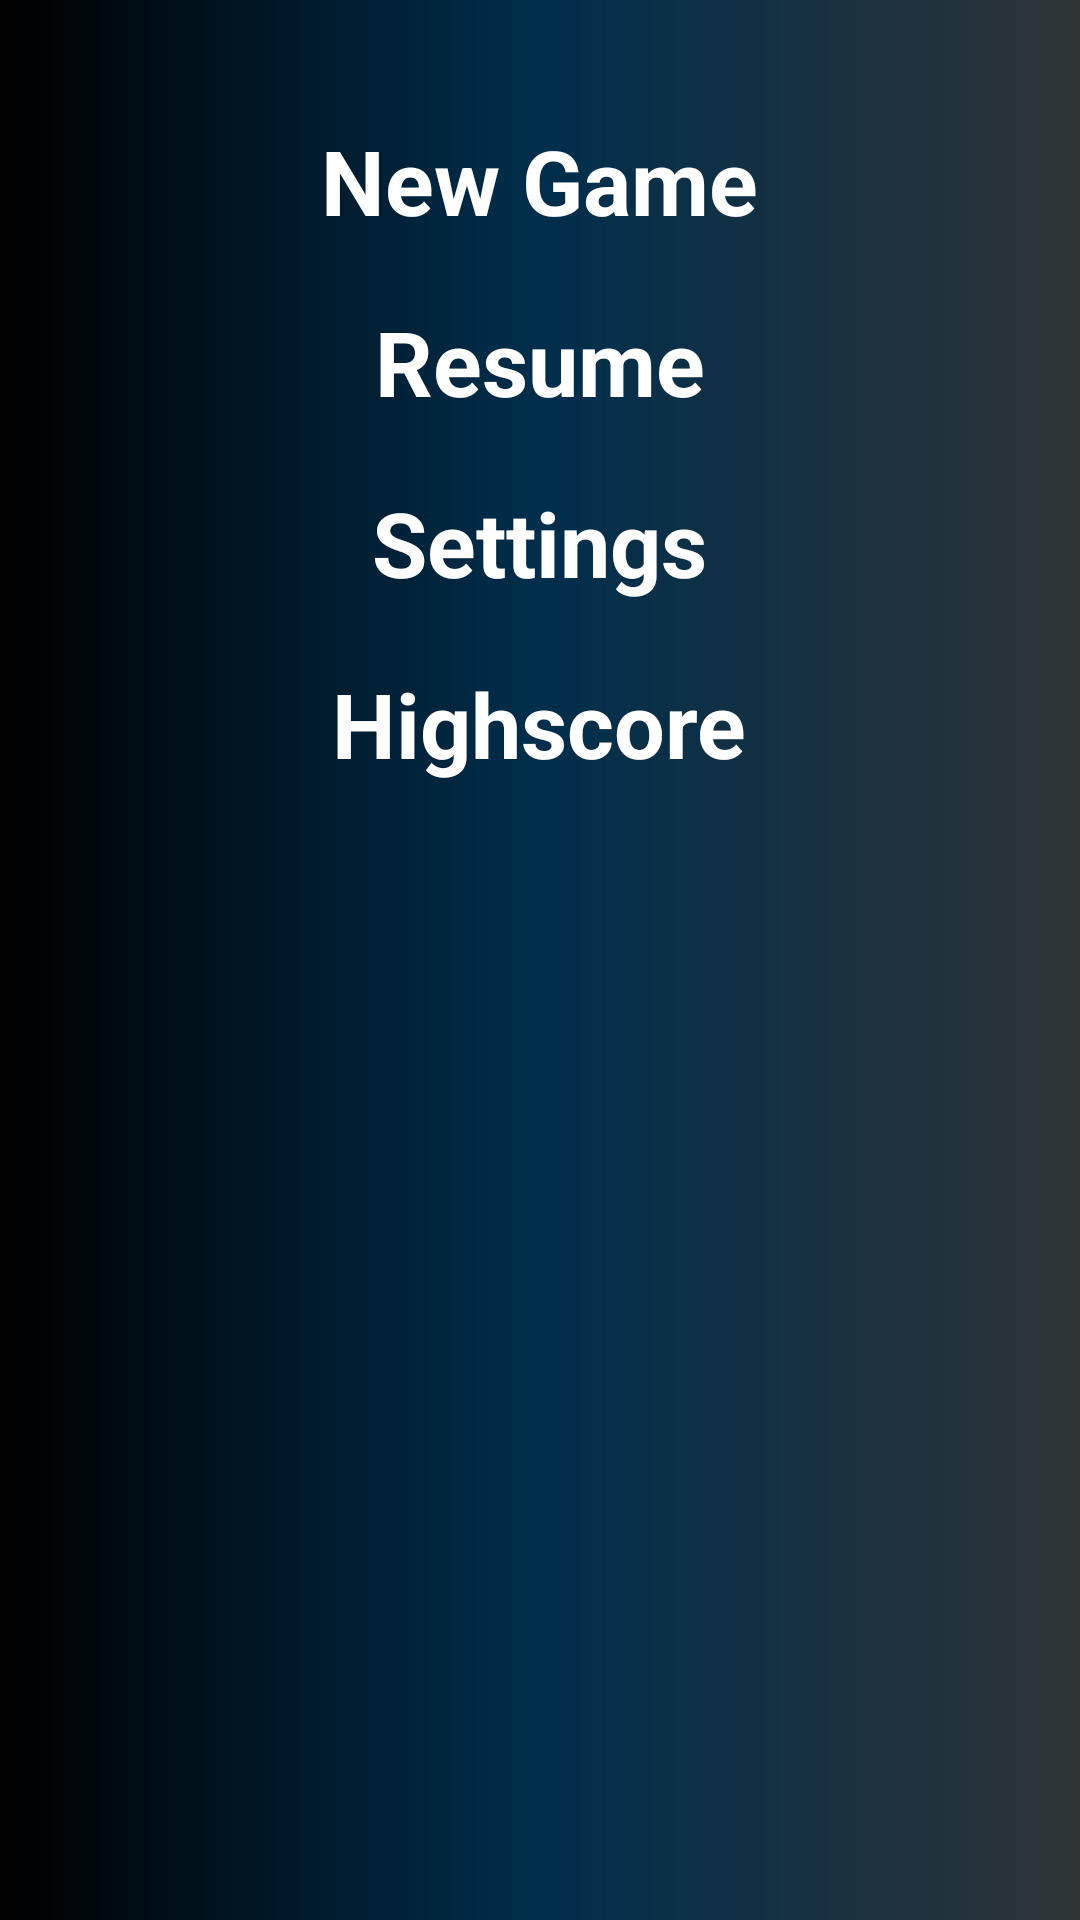

The Android layout XML behind this screen, and the referenced resources:
<!-- AndroidManifest.xml: application theme Theme.Sherlock.Light.DarkActionBar -->
<!-- res/layout/game.xml -->
<?xml version="1.0" encoding="utf-8"?>
<LinearLayout xmlns:android="http://schemas.android.com/apk/res/android"
              xmlns:gs="http://schemas.android.com/apk/lib/com.greystripe.sdk"
              android:layout_width="match_parent"
              android:layout_height="match_parent">

    <ViewFlipper
            android:id="@+id/game_$_viewflipper"
            android:layout_width="match_parent"
            android:layout_height="match_parent">

        
        <LinearLayout
                android:orientation="vertical"
                android:background="@drawable/shadow_main_screen"
                android:layout_width="match_parent"
                android:layout_height="match_parent">

            <TextView
                    android:id="@+id/home_$_textview_newgame"
                    android:layout_width="wrap_content"
                    android:layout_height="wrap_content"
                    android:layout_gravity="center"
                    android:textSize="30sp"
                    android:textStyle="bold"
                    android:textColor="@color/game_textview"
                    android:text="New Game"
                    android:layout_marginTop="40dp"
                    />

            <TextView
                    android:id="@+id/home_$_textview_continue"
                    android:layout_width="wrap_content"
                    android:layout_height="wrap_content"
                    android:layout_gravity="center"
                    android:textSize="30sp"
                    android:textStyle="bold"
                    android:textColor="@color/game_textview"
                    android:text="Resume"
                    android:layout_marginTop="20dp"
                    />

            <TextView
                    android:id="@+id/home_$_textview_settings"
                    android:layout_width="wrap_content"
                    android:layout_height="wrap_content"
                    android:layout_gravity="center"
                    android:textSize="30sp"
                    android:textStyle="bold"
                    android:textColor="@color/game_textview"
                    android:text="Settings"
                    android:layout_marginTop="20dp"
                    />

            <TextView
                    android:id="@+id/home_$_textview_highscore"
                    android:layout_width="wrap_content"
                    android:layout_height="wrap_content"
                    android:layout_gravity="center"
                    android:textSize="30sp"
                    android:textStyle="bold"
                    android:textColor="@color/game_textview"
                    android:text="Highscore"
                    android:layout_marginTop="20dp"
                    />
        </LinearLayout>


        
        <LinearLayout
                android:id="@+id/game_$_linearlayout_background"
                android:orientation="vertical"
                android:background="@drawable/bg_suits"
                android:weightSum="1"
                android:layout_width="match_parent"
                android:layout_height="match_parent">

            <RelativeLayout
                    android:layout_marginTop="10dp"
                    android:layout_marginLeft="40dp"
                    android:layout_width="match_parent"
                    android:layout_height="wrap_content"
                    android:orientation="horizontal"
                    >

                <TextView
                        android:id="@+id/main_$_textview_time_elapsed"
                        android:layout_width="wrap_content"
                        android:layout_height="wrap_content"
                        android:text="Time elapsed: 20:48"
                        android:textSize="14sp"
                        android:textStyle="bold"
                        android:textColor="#FFFFFF"
                        />

                <TextView
                        android:id="@+id/main_$_textview_moves"
                        android:layout_below="@id/main_$_textview_time_elapsed"
                        android:layout_alignStart="@id/main_$_textview_time_elapsed"
                        android:layout_width="wrap_content"
                        android:layout_height="wrap_content"
                        android:text="Moves: 33"
                        android:textStyle="bold"
                        android:textSize="14sp"
                        android:textColor="#FFFFFF"
                        />

                <TextView
                        android:id="@+id/main_$_textview_score"
                        android:layout_toRightOf="@+id/main_$_textview_moves"
                        android:layout_below="@+id/main_$_textview_time_elapsed"
                        android:layout_marginLeft="30dp"
                        android:layout_width="wrap_content"
                        android:layout_height="wrap_content"
                        android:text="Score: 0"
                        android:textSize="14sp"
                        android:textStyle="bold"
                        android:textColor="#FFFFFF"
                        />

            </RelativeLayout>


            <chan.android.game.freecell.view.FreecellView
                    android:id="@+id/main_$_gameview"
                    android:background="@drawable/card_table"
                    android:layout_marginTop="20dp"
                    android:layout_marginLeft="10dp"
                    android:layout_marginRight="10dp"
                    android:layout_width="match_parent"
                    android:layout_height="wrap_content"
                    android:layout_weight="1"
                    />

            <Button
                    android:id="@+id/main_$_button_undo"
                    android:layout_height="40dp"
                    android:layout_width="80dp"
                    android:layout_gravity="center_horizontal"
                    style="@style/game_button"
                    android:background="@drawable/red_button"
                    android:text="Undo"
                    android:layout_marginBottom="20dp"
                    />

            <Button
                    android:id="@+id/main_$_button_invisible"
                    android:layout_height="40dp"
                    android:layout_width="80dp"
                    android:layout_gravity="center_horizontal"
                    style="@style/game_button"
                    android:background="@drawable/red_button"
                    android:text="Undo"
                    android:visibility="invisible"
                    android:layout_marginBottom="20dp"
                    />


        </LinearLayout>
    </ViewFlipper>
</LinearLayout>
<!-- resources referenced by this layout -->
<resources>
  <!-- drawable bg_suits: png bitmap (drawable-hdpi, 197222 bytes) -->
  <!-- drawable card_table: png bitmap (drawable-ldpi, 16700 bytes) -->
  <!-- drawable red_button (drawable) -->
  <?xml version="1.0" encoding="utf-8" ?>
  <selector xmlns:android="http://schemas.android.com/apk/res/android">
      <item android:state_pressed="true">
          <shape>
              <solid
                      android:color="#ef4444"/>
              <stroke
                      android:width="1dp"
                      android:color="#992f2f"/>
              <corners
                      android:radius="6dp"/>
              <padding
                      android:left="10dp"
                      android:right="10dp"
                      android:top="3dp"
                      android:bottom="3dp"/>
          </shape>
      </item>
      <item>
          <shape>
              <gradient
                      android:startColor="#ef4444"
                      android:endColor="#992f2f"
                      android:angle="270"/>
              <stroke
                      android:width="1dp"
                      android:color="#992f2f"/>
              <corners
                      android:radius="6dp"/>
              <padding
                      android:left="10dp"
                      android:right="10dp"
                      android:top="3dp"
                      android:bottom="3dp"/>
          </shape>
      </item>
  </selector>
  <!-- drawable shadow_main_screen (drawable) -->
  <?xml version="1.0" encoding="utf-8"?>
  <shape xmlns:android="http://schemas.android.com/apk/res/android"
         android:shape="rectangle" >
  
      <gradient
              android:startColor="@color/aluminum6"
              android:centerColor="@color/blue_dark"
              android:endColor="@color/black"
              android:angle="180"
              />
  </shape>
  <style name="game_button">
          <item name="android:layout_width">fill_parent</item>
          <item name="android:layout_height">wrap_content</item>
          <item name="android:textColor">#ffffff</item>
          <item name="android:gravity">center</item>
          <item name="android:layout_margin">3dp</item>
          <item name="android:textSize">14dp</item>
          <item name="android:textStyle">bold</item>
          <item name="android:shadowColor">#000000</item>
          <item name="android:shadowDx">1</item>
          <item name="android:shadowDy">1</item>
          <item name="android:shadowRadius">2</item>
      </style>
  <color name="aluminum6">#ff2e3436</color>
  <color name="blue_dark">#002E4C</color>
  <color name="black">#000000</color>
</resources>
